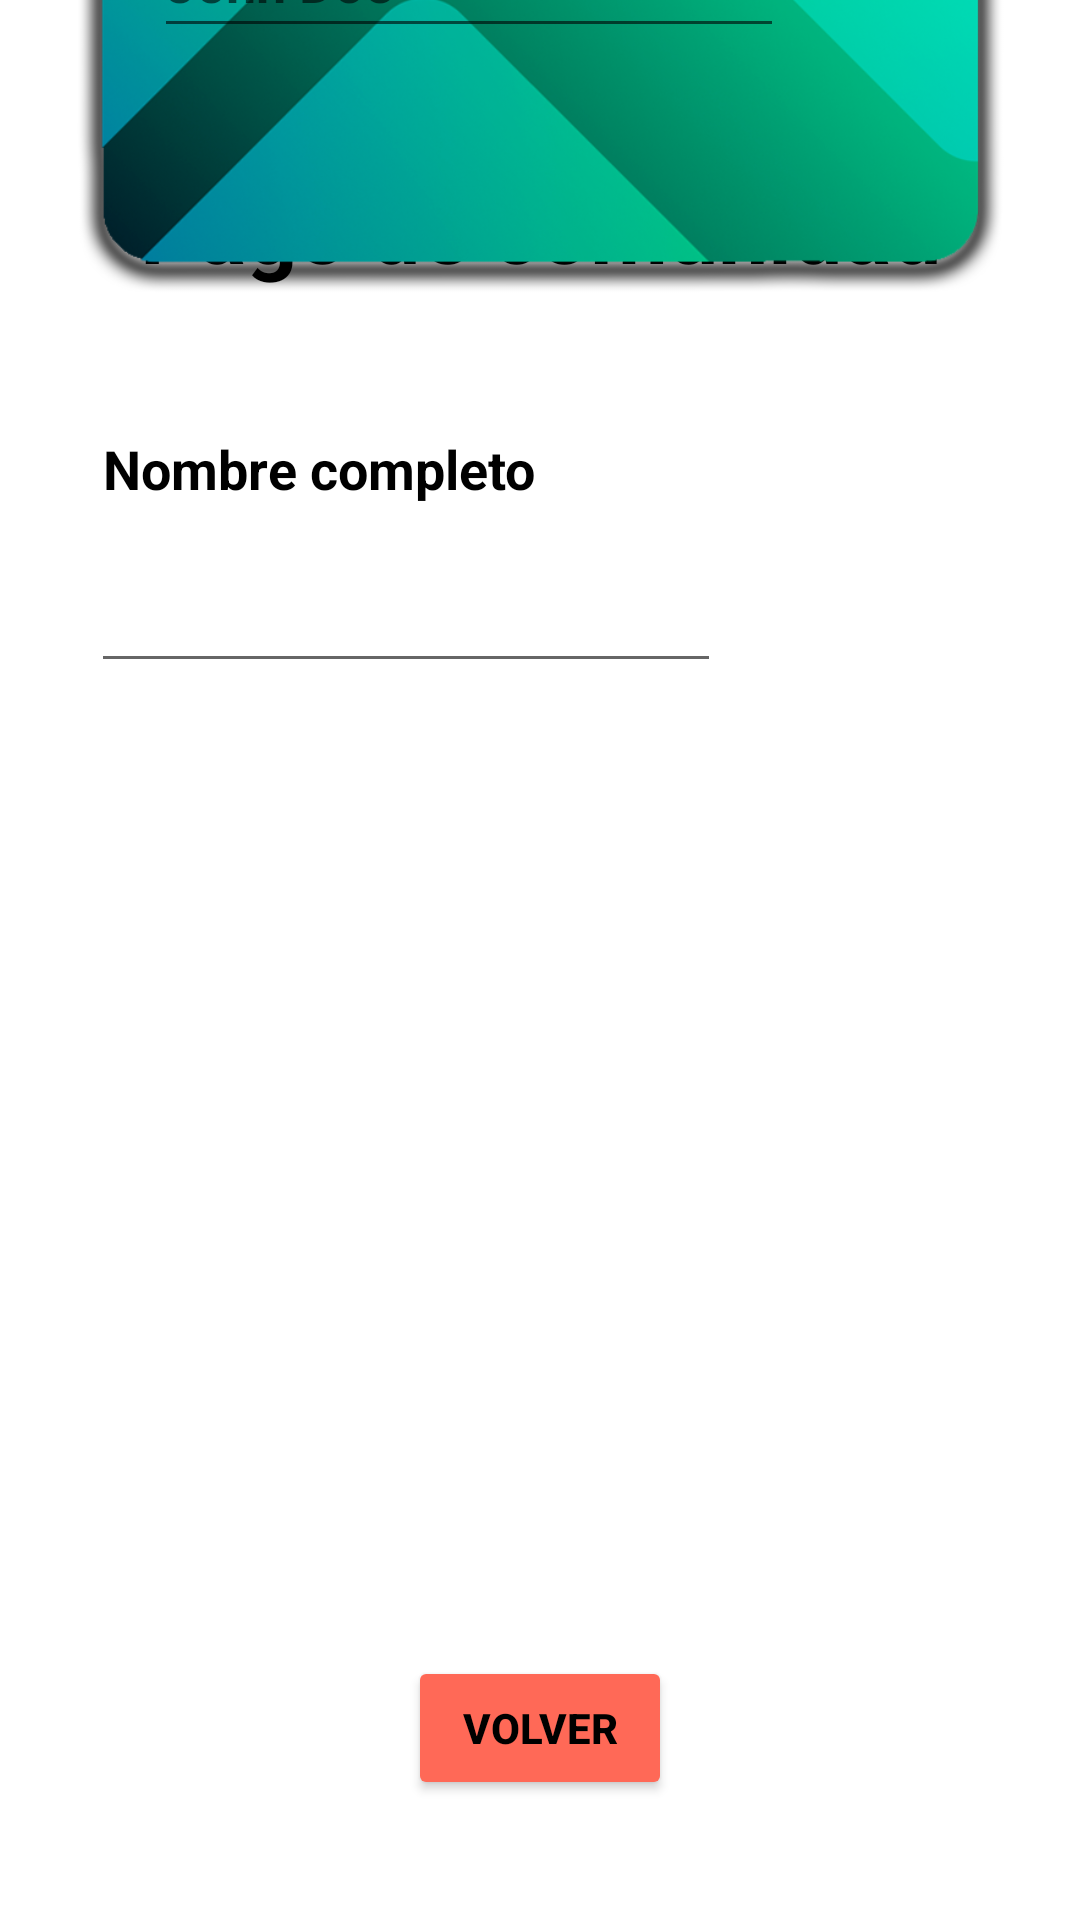

Layout XML and referenced resources for this Android screen:
<!-- AndroidManifest.xml: application theme Theme.AppTFG -->
<!-- res/layout/activity_pagar_comunidad.xml -->
<?xml version="1.0" encoding="utf-8"?>
<androidx.constraintlayout.widget.ConstraintLayout xmlns:android="http://schemas.android.com/apk/res/android"
    xmlns:app="http://schemas.android.com/apk/res-auto"
    xmlns:tools="http://schemas.android.com/tools"
    android:layout_width="match_parent"
    android:layout_height="match_parent"
    android:fitsSystemWindows="true"
    tools:context=".PagarComunidad">

    <TextView
        android:id="@+id/id_txtpagarluz"
        android:layout_width="wrap_content"
        android:layout_height="wrap_content"
        android:layout_marginTop="56dp"
        android:gravity="center"
        android:text="@string/txt_pagoComunidad"
        android:textColor="#000000"
        android:textSize="30sp"
        android:textStyle="bold"
        app:layout_constraintEnd_toEndOf="parent"
        app:layout_constraintStart_toStartOf="parent"
        app:layout_constraintTop_toTopOf="parent" />

    <ImageView
        android:id="@+id/imageView2"
        android:layout_width="370dp"
        android:layout_height="216dp"
        android:layout_marginBottom="536dp"
        android:contentDescription="@string/img_tarjeta_credito"
        app:layout_constraintBottom_toBottomOf="parent"
        app:layout_constraintEnd_toEndOf="parent"
        app:layout_constraintHorizontal_bias="0.487"
        app:layout_constraintStart_toStartOf="parent"
        app:srcCompat="@drawable/creditcard4" />

    <EditText
        android:id="@+id/editText2"
        android:layout_width="wrap_content"
        android:layout_height="wrap_content"
        android:layout_marginStart="56dp"
        android:layout_marginBottom="88dp"
        android:ems="10"
        android:hint="@string/txt_nombre_default"
        android:textStyle="bold"
        android:inputType="number"
        android:textColor="#000"
        android:minHeight="48dp"
        app:layout_constraintBottom_toBottomOf="@+id/imageView2"
        app:layout_constraintStart_toStartOf="@+id/imageView2"
        android:autofillHints="" />

    <TextView
        android:id="@+id/id_txt_actividad_padel"
        android:layout_width="wrap_content"
        android:layout_height="wrap_content"
        android:layout_alignParentStart="true"
        android:layout_alignParentEnd="true"
        android:layout_marginTop="40dp"
        android:gravity="center"
        android:text="@string/txt_etiqueta_nombre_tarjeta"
        android:textColor="#000"
        android:textSize="18sp"
        android:textStyle="bold"
        app:layout_constraintEnd_toEndOf="parent"
        app:layout_constraintHorizontal_bias="0.158"
        app:layout_constraintStart_toStartOf="parent"
        app:layout_constraintTop_toBottomOf="@+id/imageView2"
        tools:ignore="TextSizeCheck" />

    <EditText
        android:id="@+id/editText1"
        android:layout_width="wrap_content"
        android:layout_height="wrap_content"
        android:autofillHints=""
        android:ems="10"
        android:inputType="textPersonName"
        android:minHeight="48dp"
        android:textColor="#000"
        android:textStyle="bold"
        app:layout_constraintBottom_toBottomOf="parent"
        app:layout_constraintEnd_toEndOf="parent"
        app:layout_constraintHorizontal_bias="0.203"
        app:layout_constraintStart_toStartOf="parent"
        app:layout_constraintTop_toBottomOf="@+id/imageView2"
        app:layout_constraintVertical_bias="0.155" />

    <Button
        android:id="@+id/id_btn_Anterior_Actividades"
        android:layout_width="wrap_content"
        android:layout_height="wrap_content"
        android:layout_marginBottom="40dp"
        android:backgroundTint="#FF6957"
        android:text="@string/botonAnterior"
        android:textColor="#000"
        android:textStyle="bold"
        app:layout_constraintBottom_toBottomOf="parent"
        app:layout_constraintEnd_toEndOf="parent"
        app:layout_constraintStart_toStartOf="parent"
        />
</androidx.constraintlayout.widget.ConstraintLayout>
<!-- resources referenced by this layout -->
<resources>
  <!-- drawable creditcard4: png bitmap (drawable, 223193 bytes) -->
  <string name="botonAnterior">Volver</string>
  <string name="img_tarjeta_credito">Tarjeta de Crédito</string>
  <string name="txt_etiqueta_nombre_tarjeta">Nombre completo</string>
  <string name="txt_nombre_default">John Doe</string>
  <string name="txt_pagoComunidad">Pago de comunidad</string>
  <style name="Theme.AppTFG" parent="Theme.MaterialComponents.Light.NoActionBar">
          
          
          <item name="android:forceDarkAllowed">false</item>
          
  
          
          <item name="android:windowTranslucentStatus">true</item>
  
      </style>
</resources>
